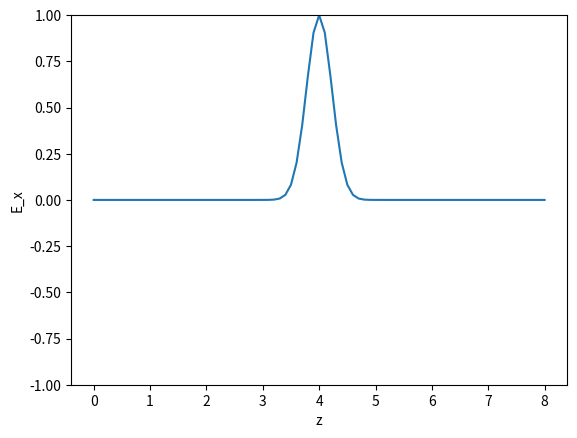
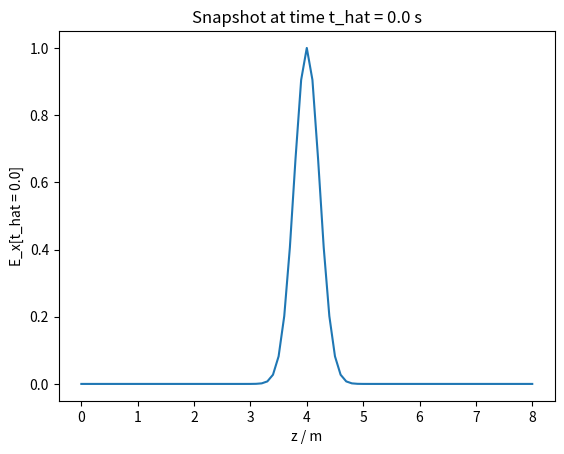
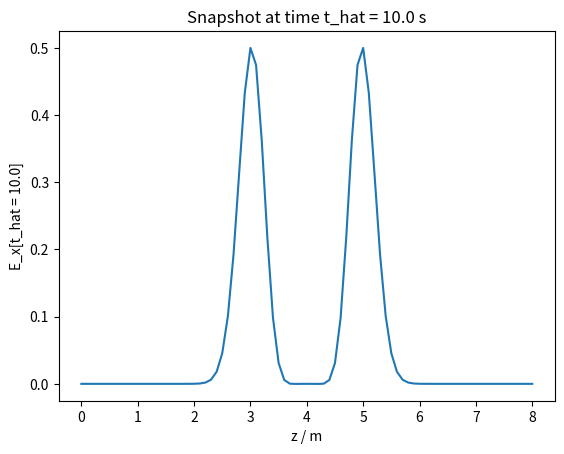
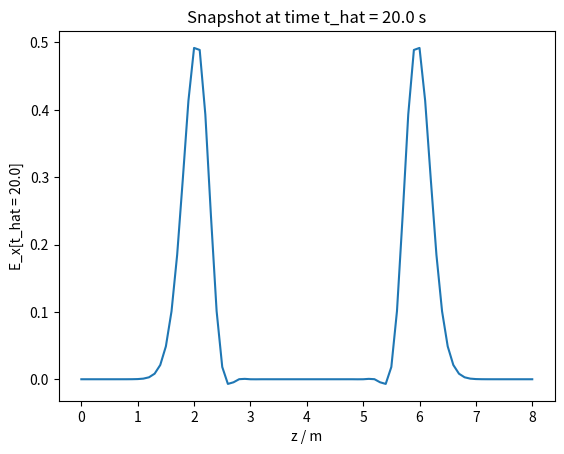
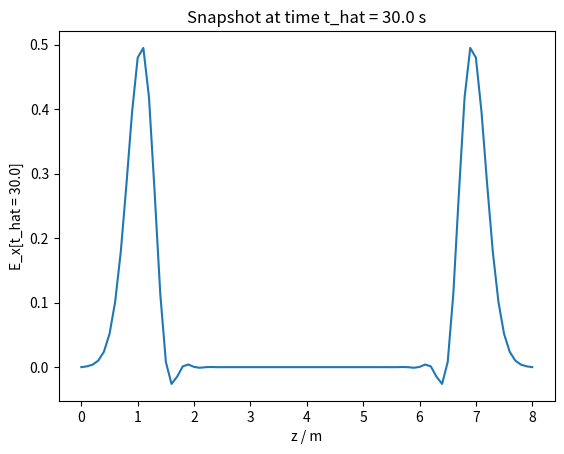
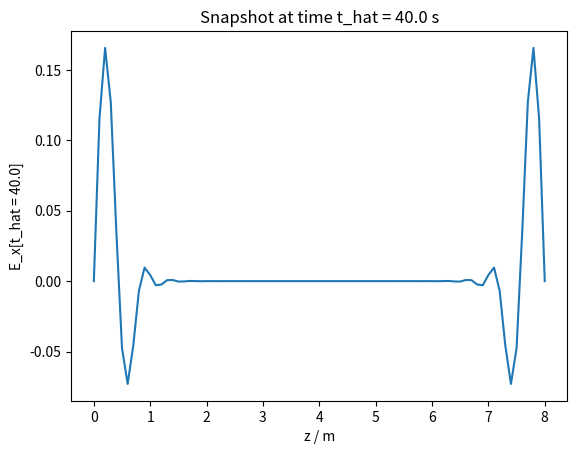
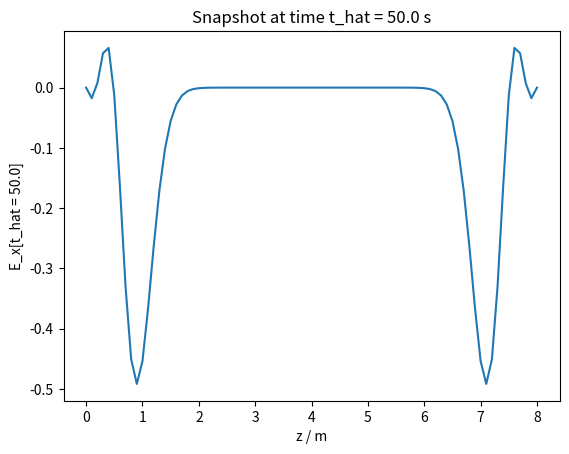

Source code (Python) for these figures, in order:
# -*- coding: utf-8 -*-
"""
Created on Thu Jul 21 13:29:58 2016

[redacted]
"""

import numpy as np
import matplotlib.pyplot as plt
import matplotlib.animation as animation
#import scipy.constants as c

# Source
def f(x):
    return np.exp(-10*(x-4)*(x-4))

# Physical constants

c = 0.1 # Speed of wave

# Space domain: 0..z_max
z_max = 8

# Time domain: 0..t_max
t_max = 100

# Cell size and time stepping
dt = 1E-2
dz = 1E-1

# Spacial index
n = int(z_max / dz)

# Time index
m = int(t_max / dt)

z = np.zeros(n + 1)
for i in range(0, n + 1):
    z[i] = i * dz

t = np.zeros(m + 1)
for j in range(0, m + 1):
    t[j] = j * dt


# Constants
cb = dt / dz
ce = cb * c**2 

# Initialize vectors
E = np.zeros([n+1, m+1])
B = np.zeros([n+1, m+1])

# Boundary condition for all time-nodes j in 0..m
for j in range(0, m + 1):
        E[0, j] = 0
        E[n, j] = 0
        
# Initial Condition
for i in range(1, n):
    E[i, 0] = f(z[i])

eps = 0   
# Generate E- and B-fields with FDTD-Method
for j in range(0, m):
    
    # E field loop    
    for i in range(1, n):
       
        E[i, j+1] = E[i, j] + ce * (B[i-1, j] - B[i, j])  
        if abs(E[i, j+1]) < eps:
            E[i, j + 1] = 0
    # B field loop
    for i in range(0, n):
        B[i, j+1] = B[i, j] + cb * (E[i, j] - E[i+1, j])    
'''
# Generate E- and B-fields with FDTD-Method (simplified)
for j in range(0, m):
    # E field loop
    for i in range(0, n-1):
        E[i+1, j+1] = E[i, j] + ce * B[i-1, j] - (1/cb - ce) * B[i, j]  - B[i, j+1] / cb
'''
#print(E)
#print(B)
# Plotting routine    
# ----------------

# Animation routine

def getE(time):
    line.set_ydata(E[:, time])
    time_text.set_text('t = {:5.2f}'.format(time * dt))
    return line

fig = plt.figure('Animation for {} s'.format(t_max))

ax = fig.add_subplot(111)
ax.set_ylim(-1, 1)
ax.set_xlabel('z')
ax.set_ylabel('E_x')

line, = ax.plot(z, E[:, 0])
time_text = ax.text(0.02, 0.95, '', transform=ax.transAxes)

ani = animation.FuncAnimation(fig, getE, range(0, E.shape[1], 10), interval=1, blit=False)

## Method to save animation in movie file needs ffmpg installed

# ani.save('test.mp4', fps=30, extra_args=['-vcodec', 'libx264'])

# Produce snapshot at time t_hat

for t_hat in range(0, 5001, 1000):
    plt.figure('Snapshot at time t = {} s'.format(t_hat*dt))
    plt.plot(z, E[:, t_hat])
    plt.xlabel('z / m')
    plt.ylabel('E_x[t_hat = {}]'.format(t_hat*dt))
    plt.title('Snapshot at time t_hat = {} s'.format(t_hat*dt))
    plt.show()


'''
# Produce time evaluation at location z_hat
z_hat = 5
i_hat = int( z_hat / dz)  
print(i_hat)
plt.figure('Time evolution at location z_hat = {}'.format(z_hat)) 
plt.plot(t, E[i_hat, :])
plt.xlabel('t / s')
plt.ylabel('E_x[z_hat = {}]'.format(z_hat))
plt.title('Time evolution at location z_hat = {}'.format(z_hat))
plt.show()
'''

# Source    
    #e[z_source] = np.exp(-(t - 8)**2/4**2) #np.sin(2 * np.pi * 278E6 * t  * dt)      
    